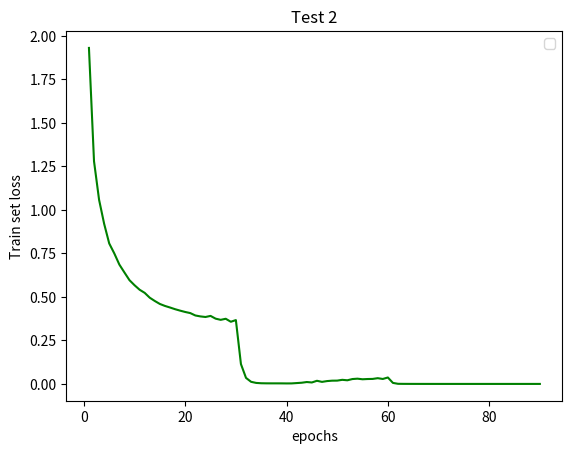
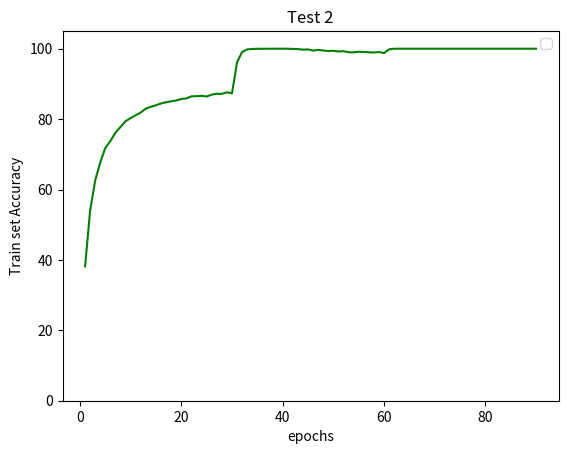
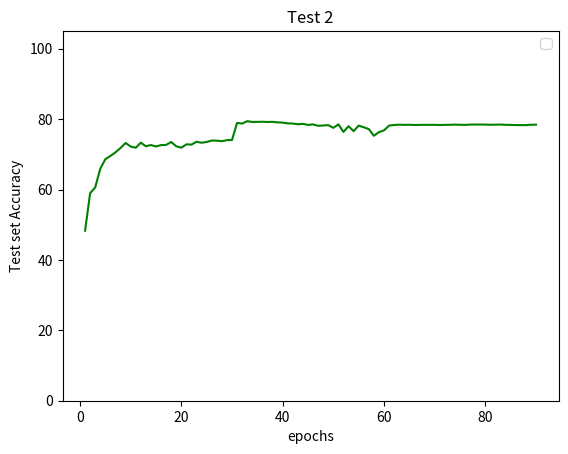
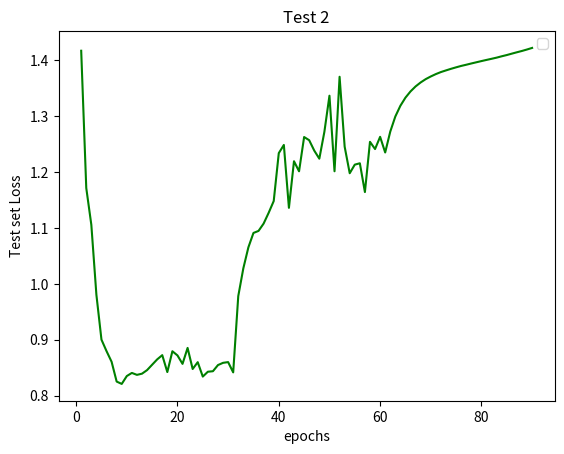

Python code for these plots, in order:

import matplotlib.pyplot as plt
list_x=[]
for i in range (90):
  list_x.append(i+1)
  
  
loss_train=[1.931011637458411, 1.2797534799636783, 1.0582551389094204, 0.9203021588837704, 0.8075197569244658, 0.7503943684155984, 0.686144952807585, 0.6408469840846098, 0.5963867143596835, 0.56730230156418, 0.5414929556114899, 0.5235286823776372, 0.4956502436524462, 0.4767623322699076, 0.4596900375907683, 0.44840182371609044, 0.4393308947000967, 0.42966784102380123, 0.4212964288032878, 0.41367812953946537, 0.4072532671720476, 0.3935905193047755, 0.38816604759458384, 0.384843065801179, 0.3910833338413702, 0.3753093314521453, 0.36850223398726917, 0.37466195351479914, 0.35745438117810224, 0.36707895346309827, 0.11428271060633233, 0.03488049674255159, 0.012410428703707807, 0.006024645455657979, 0.004118916622656004, 0.003618764395699324, 0.0034986471392862177, 0.0034960032764660277, 0.00341333020502306, 0.003095829852230256, 0.003217876357648074, 0.0051368982233392915, 0.0071318088697217156, 0.011122362539315086, 0.008603207354941179, 0.018275234885180316, 0.011988157708950512, 0.016588829977013875, 0.018899825087193487, 0.01922712964303506, 0.023787687122917085, 0.021124096515843325, 0.028237134827982128, 0.030378845155886982, 0.02699149339495565, 0.028438586408219984, 0.028972028676048873, 0.03322074068781665, 0.02872087078554856, 0.03722897826758263]
accuracy_train=[38.152, 54.044, 62.618, 67.72, 71.83, 73.792, 76.188, 77.77, 79.41, 80.304, 81.128, 81.896, 82.998, 83.512, 83.936, 84.45, 84.794, 85.056, 85.304, 85.724, 85.886, 86.476, 86.51, 86.618, 86.424, 86.96, 87.204, 87.158, 87.63, 87.316, 96.178, 99.072, 99.808, 99.928, 99.98, 99.99, 99.994, 99.996, 100.0, 100.0, 99.996, 99.94, 99.918, 99.726, 99.808, 99.458, 99.678, 99.49, 99.356, 99.41, 99.204, 99.308, 99.008, 98.974, 99.14, 99.078, 99.006, 98.922, 99.068, 98.76]
accuracy_test=[48.3, 58.97, 60.6, 65.9, 68.61, 69.54, 70.57, 71.8, 73.24, 72.21, 71.87, 73.31, 72.29, 72.64, 72.23, 72.62, 72.68, 73.5, 72.28, 71.88, 72.84, 72.76, 73.57, 73.29, 73.51, 73.92, 73.89, 73.73, 74.02, 74.07, 78.93, 78.73, 79.41, 79.21, 79.22, 79.25, 79.19, 79.22, 79.08, 79.0, 78.79, 78.74, 78.54, 78.65, 78.35, 78.51, 78.1, 78.19, 78.29, 77.52, 78.51, 76.37, 77.99, 76.58, 78.16, 77.69, 77.17, 75.27, 76.29, 76.8]
loss_test=[1.417399742603302, 1.171666857600212, 1.105844677090645, 0.9805744242668152, 0.9002564364671707, 0.8796962255239487, 0.86063625395298, 0.8252096670866013, 0.8209980392456054, 0.8350659316778183, 0.8406958693265915, 0.8372163182497024, 0.8393332880735397, 0.8457010573148728, 0.855361340045929, 0.8649331486225128, 0.8724945157766342, 0.8422189885377884, 0.8794922816753388, 0.8720406851172448, 0.8568820011615753, 0.8854509258270263, 0.8477170270681381, 0.8599411344528198, 0.8341443315148354, 0.8428175342082977, 0.8437242585420609, 0.8547719979286194, 0.8587580919265747, 0.8600496625900269, 0.8416382819414139, 0.9781159827113152, 1.027842911183834, 1.0655146437883376, 1.0912470176815987, 1.0948668876290322, 1.1079319483041763, 1.1272665697336197, 1.1483250644803047, 1.2341305148601531, 1.2487635922431946, 1.136177248954773, 1.2195980936288833, 1.2015908131003379, 1.2629358810186386, 1.2572484469413758, 1.2386518287658692, 1.224175084233284, 1.2722866427898407, 1.3369073963165283, 1.2016482228040695, 1.3708029967546462, 1.2457152473926545, 1.1981299167871475, 1.2135152506828308, 1.2159443122148514, 1.1644431537389754, 1.254360755085945, 1.2413994657993317, 1.2633031833171844]


loss_train=loss_train+[0.006128457636879686, 0.0009303518659238706, 0.0005852688818335142, 0.00045688743213289284, 0.00038907671784338974, 0.00034512253790793706, 0.00031572272216536754, 0.0002959323318071051, 0.0002823829041038285, 0.00027020581235127797, 0.0002632634490384492, 0.0002575416565703614, 0.0002541427474382305, 0.00025067500331822564, 0.00024813036137359343, 0.0002476043618165666, 0.00024802117894910983, 0.00024730409577410295, 0.000248026184733514, 0.000247312499114367, 0.00024985314330176625, 0.0002507071780121845, 0.00025168438928852054, 0.00025229763498355913, 0.0002553744961077686, 0.0002565137946548279, 0.00025993335583899884, 0.00026073567289382676, 0.00026229998033405625, 0.0002644444784775372]
accuracy_train=accuracy_train+[99.824, 100.0, 100.0, 100.0, 100.0, 100.0, 100.0, 100.0, 100.0, 100.0, 100.0, 100.0, 100.0, 100.0, 100.0, 100.0, 100.0, 100.0, 100.0, 100.0, 100.0, 100.0, 100.0, 100.0, 100.0, 100.0, 100.0, 100.0, 100.0, 100.0]
accuracy_test=accuracy_test+[78.16, 78.34, 78.42, 78.37, 78.4, 78.33, 78.36, 78.38, 78.37, 78.38, 78.33, 78.37, 78.38, 78.44, 78.39, 78.37, 78.44, 78.47, 78.46, 78.45, 78.4, 78.43, 78.45, 78.38, 78.36, 78.32, 78.3, 78.3, 78.4, 78.43]
loss_test=loss_test+[1.2352788019180299, 1.2725602799654008, 1.2996268558502198, 1.3188872474431992, 1.3334315580129623, 1.3445713251829148, 1.3534996366500855, 1.3606358277797699, 1.3665857356786728, 1.3713546204566955, 1.375589381456375, 1.3792306810617447, 1.3821922826766968, 1.3850559949874879, 1.3876946872472764, 1.3902047610282897, 1.3923343908786774, 1.3945956474542618, 1.396745131611824, 1.3988918948173523, 1.4009591221809388, 1.4029734897613526, 1.4050509548187256, 1.4074616932868957, 1.409690033197403, 1.4122041749954224, 1.4146617859601975, 1.4170182251930237, 1.4196396225690842, 1.4224367201328278]





plt.figure(1)
plt.plot(list_x,loss_train,'-g')
plt.title('Test 2')
plt.xlabel('epochs')
plt.ylabel('Train set loss')
plt.legend(loc='best')
plt.savefig('test_2_train_loss')

plt.figure(2)
plt.ylim(0,105)
plt.plot(list_x,accuracy_train,'-g')
plt.title('Test 2')
plt.xlabel('epochs')
plt.ylabel('Train set Accuracy')
plt.legend(loc='best')
plt.savefig('test_2_train_accuracy')


plt.figure(3)
plt.ylim(0,105)
plt.plot(list_x,accuracy_test,'-g')
plt.title('Test 2')
plt.xlabel('epochs')
plt.ylabel('Test set Accuracy')
plt.legend(loc='best')
plt.savefig('test_2_test_accuracy')




plt.figure(4)
plt.plot(list_x,loss_test,'-g')
plt.title('Test 2')
plt.xlabel('epochs')
plt.ylabel('Test set Loss')
plt.legend(loc='best')
plt.savefig('test_2_test_loss')